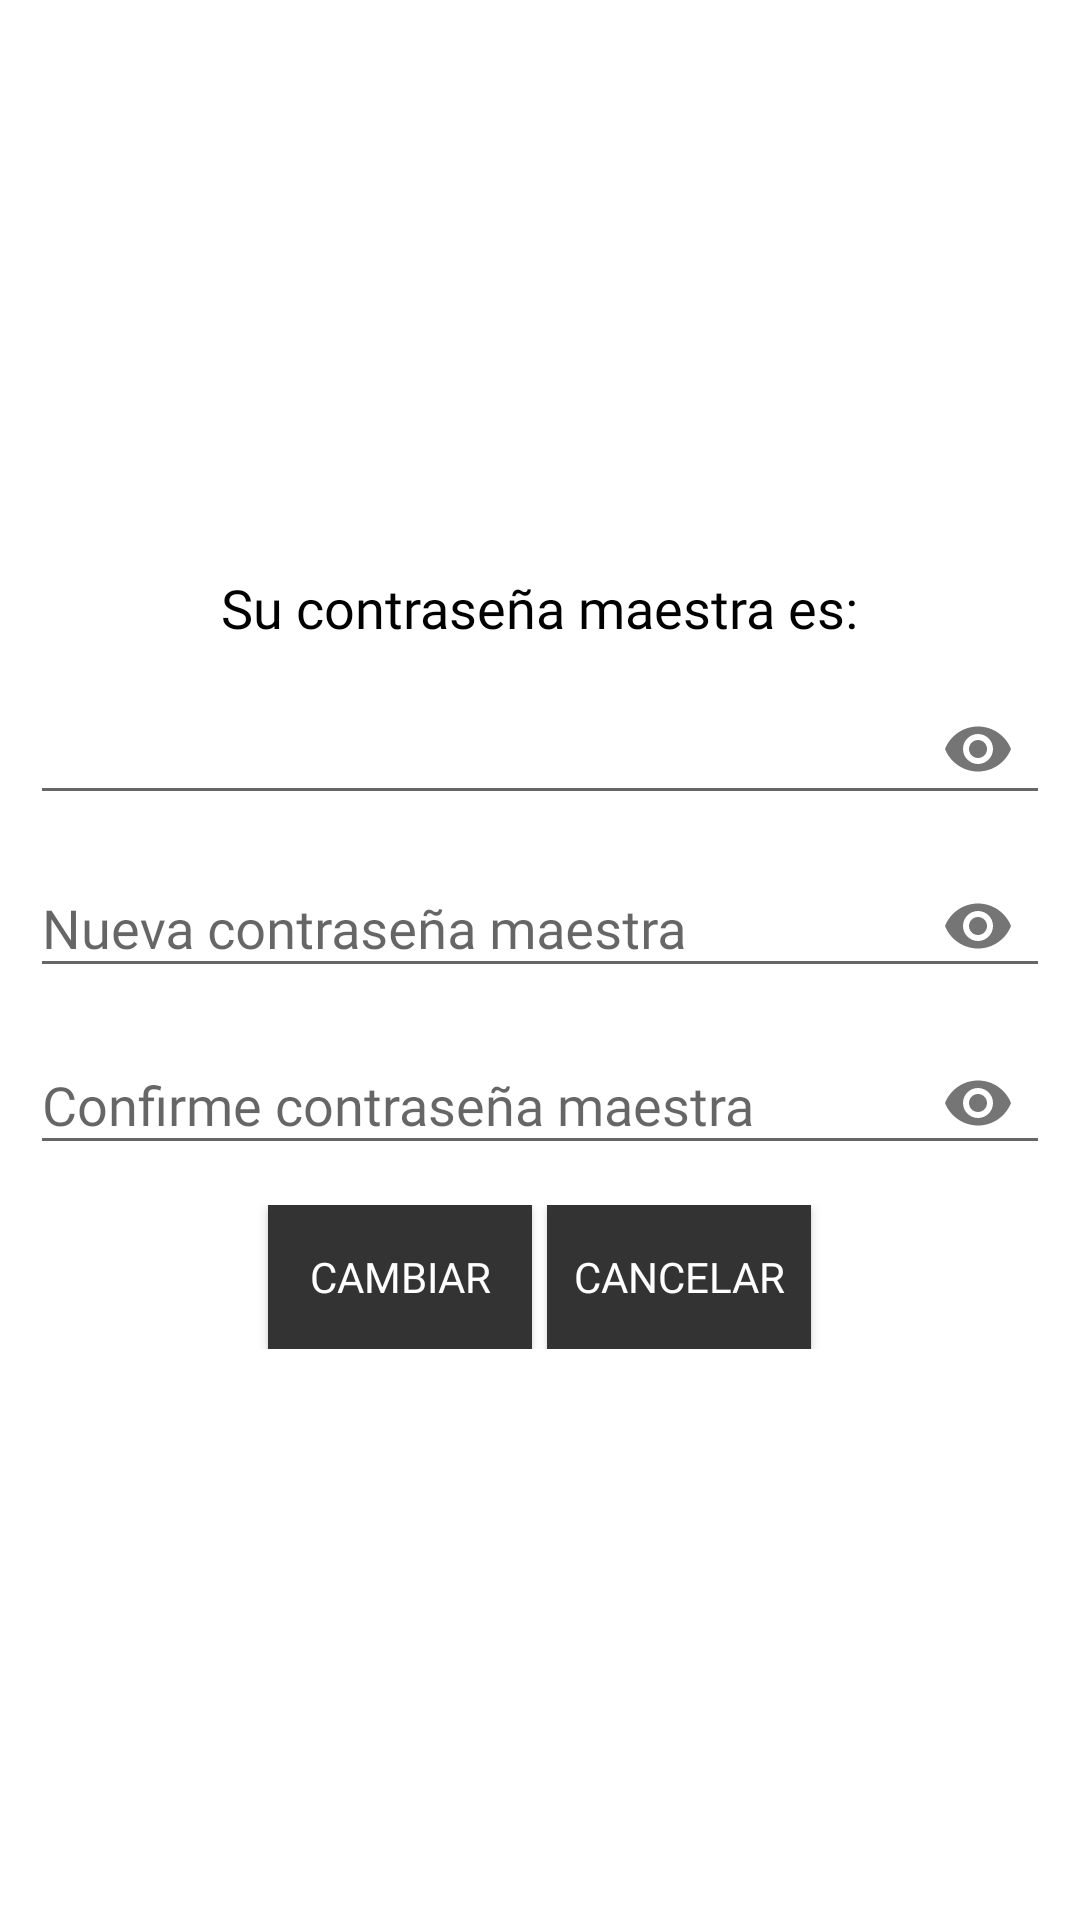

Android layout source for this screen:
<!-- AndroidManifest.xml: application theme AppTheme -->
<!-- res/layout/cuadro_dialogo_password_maestra.xml -->
<?xml version="1.0" encoding="utf-8"?>
<androidx.appcompat.widget.LinearLayoutCompat
    xmlns:android="http://schemas.android.com/apk/res/android"
    android:layout_width="380dp"
    android:layout_height="wrap_content"
    xmlns:app="http://schemas.android.com/apk/res-auto"
    android:orientation="vertical"
    android:padding="10dp"
    android:layout_gravity="center"
    android:background="#fff">

    <androidx.appcompat.widget.LinearLayoutCompat
        android:layout_width="match_parent"
        android:layout_height="match_parent"
        android:gravity="center"
        android:orientation="vertical">

        <TextView
            android:text="@string/TXT_password_maestra"
            android:layout_width="wrap_content"
            android:layout_height="wrap_content"
            android:fontFamily="@font/opensans_regular"
            android:textColor="#000"
            android:textSize="18sp"/>

        <com.google.android.material.textfield.TextInputLayout
            android:layout_width="match_parent"
            android:layout_height="wrap_content"
            app:passwordToggleEnabled="true">

            
            <EditText
                android:id="@+id/Password_maestra"
                android:text="@string/Password_maestra"
                android:layout_width="match_parent"
                android:layout_height="wrap_content"
                android:inputType="textPassword"
                android:gravity="center"
                android:fontFamily="@font/opensans_regular"
                android:layout_marginTop="10dp"
                android:textColor="#000"
                android:textSize="20sp"/>

        </com.google.android.material.textfield.TextInputLayout>


        
        <com.google.android.material.textfield.TextInputLayout
            android:layout_width="match_parent"
            android:layout_height="wrap_content"
            app:passwordToggleEnabled="true">

            <EditText
                android:id="@+id/Et_nuevo_password_maestra"
                android:hint="@string/Et_nuevo_password_maestra"
                android:fontFamily="@font/opensans_regular"
                android:inputType="textPassword"
                android:layout_width="match_parent"
                android:layout_height="wrap_content"/>

        </com.google.android.material.textfield.TextInputLayout>

        
        <com.google.android.material.textfield.TextInputLayout
            android:layout_width="match_parent"
            android:layout_height="wrap_content"
            app:passwordToggleEnabled="true">

            <EditText
                android:id="@+id/Et_C_nuevo_password_maestra"
                android:hint="@string/Et_C_nuevo_password_maestra"
                android:fontFamily="@font/opensans_regular"
                android:inputType="textPassword"
                android:layout_width="match_parent"
                android:layout_height="wrap_content"/>

        </com.google.android.material.textfield.TextInputLayout>

        
        <androidx.appcompat.widget.LinearLayoutCompat
            android:layout_width="match_parent"
            android:layout_height="wrap_content"
            android:orientation="horizontal"
            android:gravity="center"
            android:layout_marginTop="10dp">

            
            <Button
                android:id="@+id/Btn_cambiar_password_maestra"
                android:text="@string/Btn_cambiar_password_maestra"
                android:textColor="#fff"
                android:background="@color/colorPrimary"
                android:fontFamily="@font/opensans_bold"
                android:layout_width="wrap_content"
                android:layout_height="wrap_content"/>

            
            <Button
                android:id="@+id/Btn_cancelar_password_maestra"
                android:text="@string/Btn_cancelar_password_maestra"
                android:textColor="#fff"
                android:background="@color/colorPrimary"
                android:fontFamily="@font/opensans_bold"
                android:layout_marginStart="5dp"
                android:layout_width="wrap_content"
                android:layout_height="wrap_content"/>

        </androidx.appcompat.widget.LinearLayoutCompat>

    </androidx.appcompat.widget.LinearLayoutCompat>

</androidx.appcompat.widget.LinearLayoutCompat>
<!-- resources referenced by this layout -->
<resources>
  <color name="colorPrimary">#333333</color>
  <string name="Btn_cambiar_password_maestra">Cambiar</string>
  <string name="Btn_cancelar_password_maestra">Cancelar</string>
  <string name="Et_C_nuevo_password_maestra">Confirme contraseña maestra</string>
  <string name="Et_nuevo_password_maestra">Nueva contraseña maestra</string>
  <string name="Password_maestra"> -- </string>
  <string name="TXT_password_maestra">Su contraseña maestra es:</string>
  <style name="AppTheme" parent="Theme.AppCompat.Light.DarkActionBar">
          <item name="colorPrimary">@color/colorPrimary</item>
          <item name="colorPrimaryDark">@color/colorPrimaryDark</item>
          <item name="colorAccent">@color/colorAccent</item>
          
      </style>
  <color name="colorPrimaryDark">#000000</color>
  <color name="colorAccent">#D81B60</color>
</resources>
